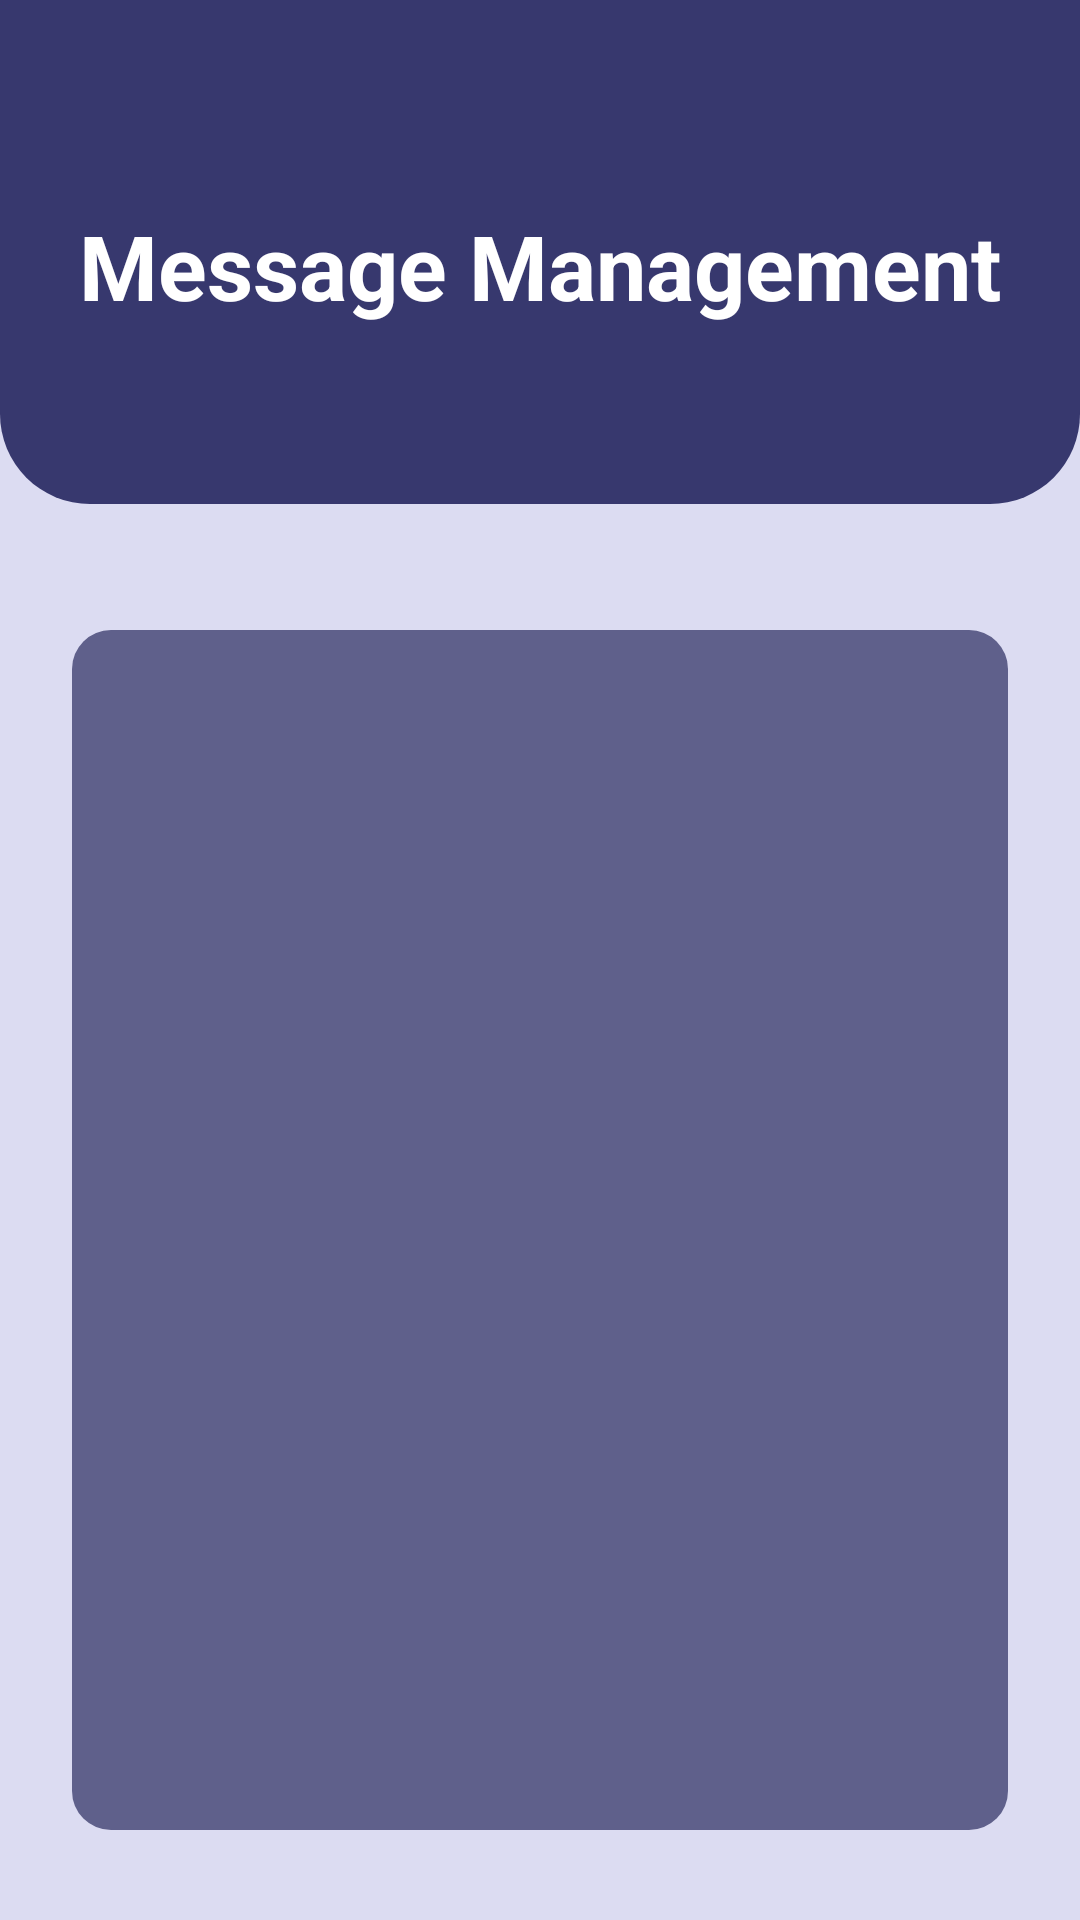

Produce the Android XML layout that renders to this screen, including the resource entries it uses.
<!-- AndroidManifest.xml: application theme Theme.AseProject -->
<!-- res/layout/activity_message_management.xml -->
<?xml version="1.0" encoding="utf-8"?>
<androidx.constraintlayout.widget.ConstraintLayout xmlns:android="http://schemas.android.com/apk/res/android"
    xmlns:app="http://schemas.android.com/apk/res-auto"
    xmlns:tools="http://schemas.android.com/tools"
    android:layout_width="match_parent"
    android:layout_height="match_parent"
    tools:context=".messages.MessageManagement"
    android:background="#DCDCF2">

    <ScrollView
        android:layout_width="match_parent"
        android:layout_height="match_parent">

        <LinearLayout
            android:layout_width="match_parent"
            android:layout_height="match_parent"
            android:orientation="vertical">

            <androidx.constraintlayout.widget.ConstraintLayout
                android:layout_width="match_parent"
                android:layout_height="200dp">

                <ImageView
                    android:id="@+id/imageView7"
                    android:layout_width="0dp"
                    android:layout_height="0dp"
                    android:layout_marginBottom="32dp"
                    app:layout_constraintBottom_toBottomOf="parent"
                    app:layout_constraintEnd_toEndOf="parent"
                    app:layout_constraintStart_toStartOf="parent"
                    app:layout_constraintTop_toTopOf="parent"
                    app:srcCompat="@drawable/top_background" />

                <TextView
                    android:id="@+id/textView3"
                    android:layout_width="wrap_content"
                    android:layout_height="wrap_content"
                    android:layout_marginTop="-100dp"
                    android:text="Message Management"
                    android:textColor="#ffffff"
                    android:textSize="30sp"
                    android:textStyle="bold"
                    app:layout_constraintEnd_toEndOf="parent"
                    app:layout_constraintStart_toStartOf="parent"
                    app:layout_constraintTop_toBottomOf="@+id/imageView7" />

            </androidx.constraintlayout.widget.ConstraintLayout>

            <LinearLayout
                android:layout_width="match_parent"
                android:layout_height="match_parent"
                android:orientation="vertical">

                <ListView
                    android:id="@+id/list_view"
                    android:layout_width="match_parent"
                    android:layout_height="400dp"
                    android:layout_marginStart="24dp"
                    android:layout_marginTop="10dp"
                    android:layout_marginEnd="24dp"
                    android:background="@drawable/background_button_2"
                    android:padding="10dp"/>

            </LinearLayout>

        </LinearLayout>
    </ScrollView>




</androidx.constraintlayout.widget.ConstraintLayout>
<!-- resources referenced by this layout -->
<resources>
  <!-- drawable background_button_2 (drawable) -->
  <?xml version="1.0" encoding="utf-8"?>
  <selector xmlns:android="http://schemas.android.com/apk/res/android">
      <item>
          <shape android:shape="rectangle">
              <solid android:color="#5F608B"/>
              <corners android:radius="13dp"/>
          </shape>
      </item>
  </selector>
  <!-- drawable top_background (drawable) -->
  <?xml version="1.0" encoding="utf-8"?>
  <selector xmlns:android="http://schemas.android.com/apk/res/android">
      <item>
          <shape android:shape="rectangle">
              <solid android:color="#37386e"/>
              <corners android:bottomLeftRadius="30dp"
                  android:bottomRightRadius="30dp"/>
          </shape>
      </item>
  </selector>
  <style name="Theme.AseProject" parent="Theme.AppCompat.DayNight.NoActionBar">
          
          <item name="colorPrimary">@color/purple_500</item>
          <item name="colorPrimaryVariant">@color/purple_700</item>
          <item name="colorOnPrimary">@color/white</item>
          
          <item name="colorSecondary">@color/teal_200</item>
          <item name="colorSecondaryVariant">@color/teal_700</item>
          <item name="colorOnSecondary">@color/black</item>
          
          <item name="android:statusBarColor">?attr/colorPrimaryVariant</item>
          
      </style>
  <color name="purple_500">#FF6200EE</color>
  <color name="purple_700">#FF3700B3</color>
  <color name="white">#FFFFFFFF</color>
  <color name="teal_200">#FF03DAC5</color>
  <color name="teal_700">#FF018786</color>
  <color name="black">#FF000000</color>
</resources>
